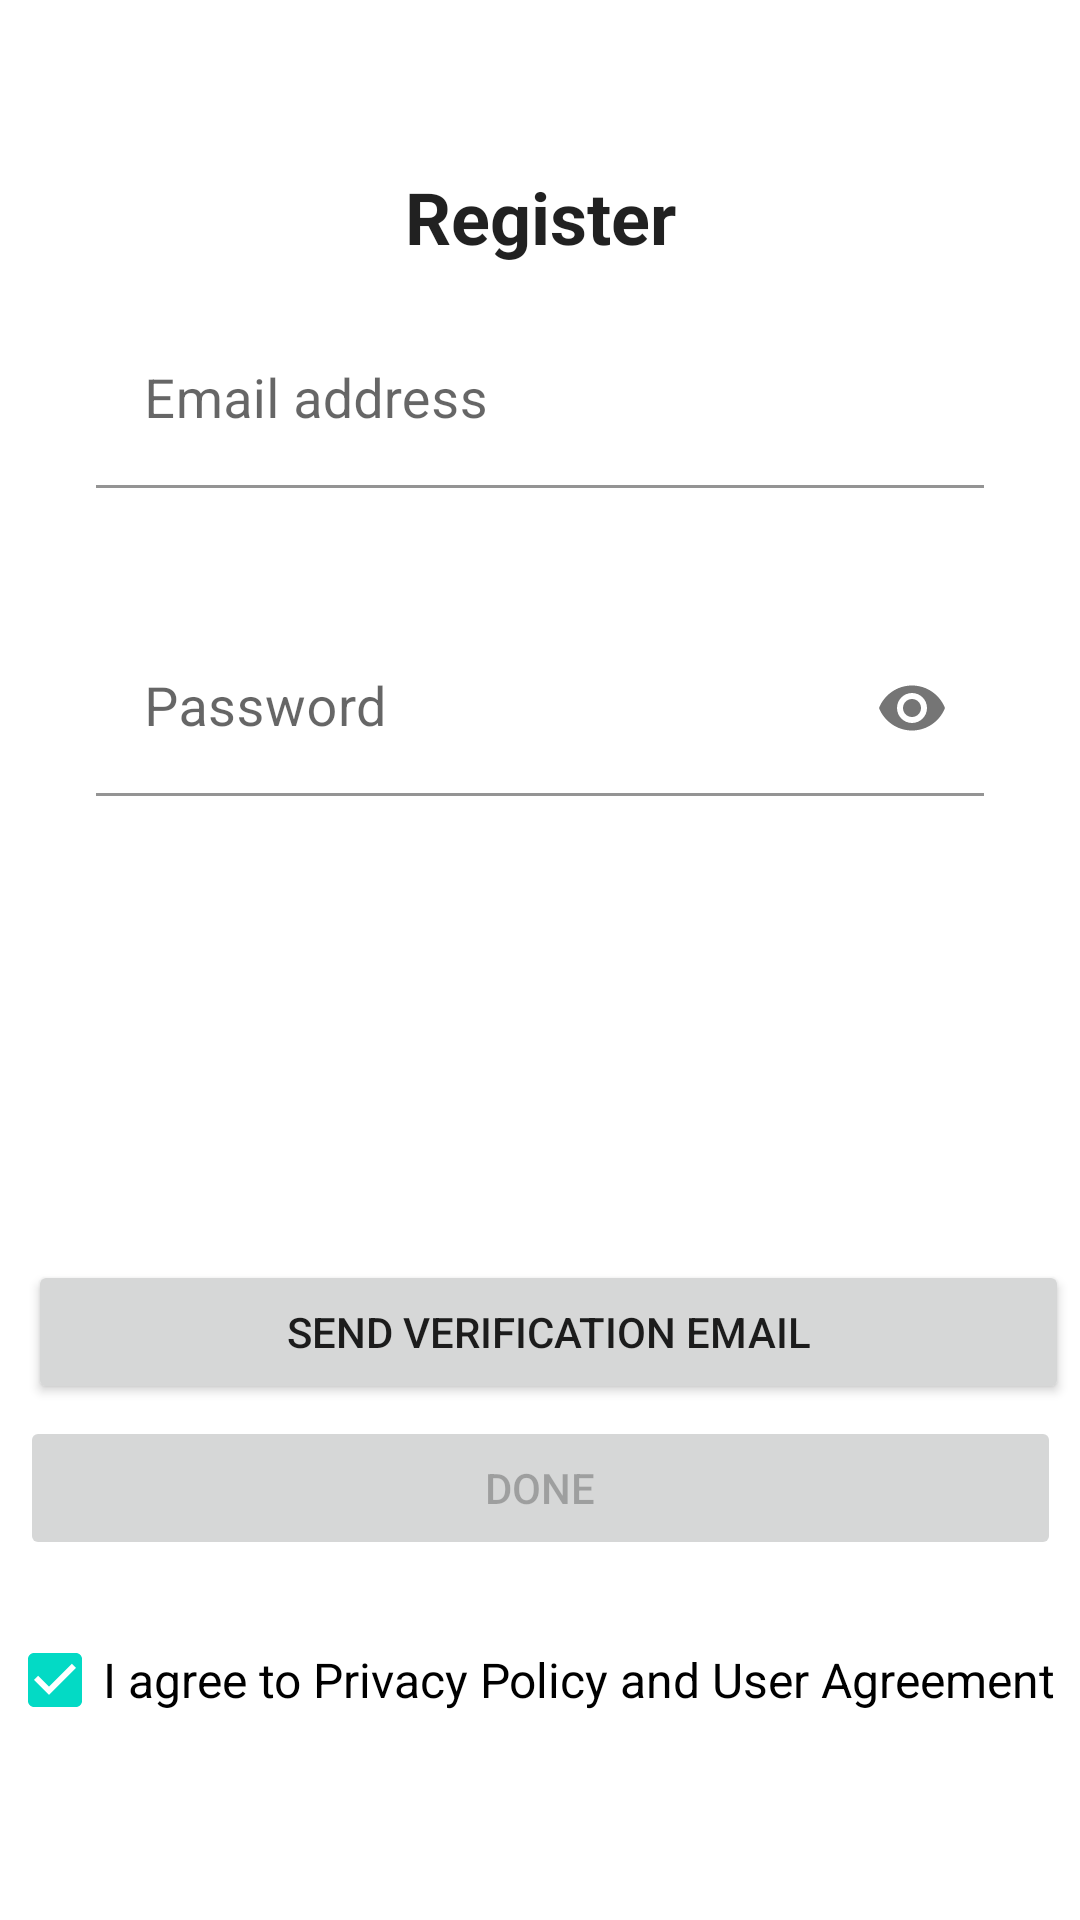

Layout XML and referenced resources for this Android screen:
<!-- AndroidManifest.xml: application theme AppTheme -->
<!-- res/layout/fragment_register_final.xml -->
<?xml version="1.0" encoding="utf-8"?>
<androidx.constraintlayout.widget.ConstraintLayout xmlns:android="http://schemas.android.com/apk/res/android"
    xmlns:app="http://schemas.android.com/apk/res-auto"
    xmlns:tools="http://schemas.android.com/tools"
    android:id="@+id/constraintLayout_final_register"
    android:layout_width="match_parent"
    android:layout_height="match_parent"
    tools:context=".login.RegisterFinalFragment">

    <TextView
        android:id="@+id/textView_register"
        android:layout_width="wrap_content"
        android:layout_height="wrap_content"
        android:layout_marginTop="56dp"
        android:text="@string/register"
        android:textAppearance="@style/TextAppearance.MaterialComponents.Headline5"
        android:textStyle="bold"
        app:layout_constraintEnd_toEndOf="parent"
        app:layout_constraintStart_toStartOf="parent"
        app:layout_constraintTop_toTopOf="parent" />

    <com.google.android.material.textfield.TextInputLayout
        android:id="@+id/inputLayout_email_address"
        android:layout_width="0dp"
        android:layout_height="wrap_content"
        android:layout_marginStart="32dp"
        android:layout_marginTop="16dp"
        android:layout_marginEnd="32dp"
        android:background="@android:color/transparent"
        app:errorEnabled="true"
        app:layout_constraintEnd_toEndOf="parent"
        app:layout_constraintStart_toStartOf="parent"
        app:layout_constraintTop_toBottomOf="@+id/textView_register">

        <com.google.android.material.textfield.TextInputEditText
            android:id="@+id/editText_email_address"
            android:layout_width="match_parent"
            android:layout_height="wrap_content"
            android:background="@android:color/transparent"
            android:hint="@string/email_address"
            android:inputType="textEmailAddress"
            android:textSize="18sp" />
    </com.google.android.material.textfield.TextInputLayout>

    <com.google.android.material.textfield.TextInputLayout
        android:id="@+id/inputLayout_password"
        android:layout_width="0dp"
        android:layout_height="wrap_content"
        android:layout_marginStart="32dp"
        android:layout_marginTop="24dp"
        android:layout_marginEnd="32dp"
        android:background="@android:color/transparent"
        app:errorEnabled="true"
        app:layout_constraintEnd_toEndOf="parent"
        app:layout_constraintStart_toStartOf="parent"
        app:layout_constraintTop_toBottomOf="@+id/inputLayout_email_address"
        app:passwordToggleEnabled="true">

        <com.google.android.material.textfield.TextInputEditText
            android:id="@+id/editText_password"
            android:layout_width="match_parent"
            android:layout_height="wrap_content"
            android:background="@android:color/transparent"
            android:hint="@string/password"
            android:inputType="textPassword"
            android:textSize="18sp" />
    </com.google.android.material.textfield.TextInputLayout>

    <Button
        android:id="@+id/button_send_email"
        android:layout_width="347dp"
        android:layout_height="wrap_content"
        android:layout_marginStart="32dp"
        android:layout_marginEnd="32dp"
        android:layout_marginBottom="4dp"
        android:text="@string/send_email"
        app:layout_constraintBottom_toTopOf="@+id/button_done"
        app:layout_constraintEnd_toEndOf="parent"
        app:layout_constraintHorizontal_bias="0.45"
        app:layout_constraintStart_toStartOf="parent" />

    <Button
        android:id="@+id/button_done"
        android:layout_width="347dp"
        android:layout_height="wrap_content"
        android:layout_marginBottom="16dp"
        android:enabled="false"
        android:text="@string/done"
        app:layout_constraintBottom_toTopOf="@+id/checkBox_agree"
        app:layout_constraintEnd_toEndOf="parent"
        app:layout_constraintStart_toStartOf="parent" />

    <CheckBox
        android:id="@+id/checkBox_agree"
        android:layout_width="wrap_content"
        android:layout_height="wrap_content"
        android:layout_marginEnd="6dp"
        android:layout_marginBottom="56dp"
        android:checked="true"
        android:text="@string/agree_to_policy"
        android:textSize="16sp"
        app:layout_constraintBottom_toBottomOf="parent"
        app:layout_constraintEnd_toEndOf="parent"
        app:layout_constraintStart_toStartOf="parent" />

    <ProgressBar
        android:id="@+id/progressBar"
        style="?android:attr/progressBarStyle"
        android:layout_width="wrap_content"
        android:layout_height="wrap_content"
        android:layout_marginTop="32dp"
        android:layout_marginBottom="32dp"
        android:visibility="invisible"
        app:layout_constraintBottom_toTopOf="@+id/button_send_email"
        app:layout_constraintEnd_toEndOf="parent"
        app:layout_constraintStart_toStartOf="parent"
        app:layout_constraintTop_toBottomOf="@+id/inputLayout_password" />

</androidx.constraintlayout.widget.ConstraintLayout>
<!-- resources referenced by this layout -->
<resources>
  <string name="agree_to_policy">I agree to Privacy Policy and User Agreement</string>
  <string name="done">Done</string>
  <string name="email_address">Email address</string>
  <string name="password">Password</string>
  <string name="register">Register</string>
  <string name="send_email">Send verification email</string>
  <style name="AppTheme" parent="Theme.MaterialComponents.Light.DarkActionBar">
          
          <item name="colorPrimary">@color/colorPrimary</item>
          <item name="colorPrimaryDark">@color/colorPrimaryDark</item>
          <item name="colorAccent">@color/colorAccent</item>
  
          
          <item name="colorOnSecondary">@android:color/white</item>
      </style>
  <!-- not gathered from this repository: default colours our renderer supplied (Android Studio template values) -->
  <color name="colorPrimary">#FF6200EE</color>
  <color name="colorPrimaryDark">#FF3700B3</color>
  <color name="colorAccent">#FF03DAC5</color>
</resources>
